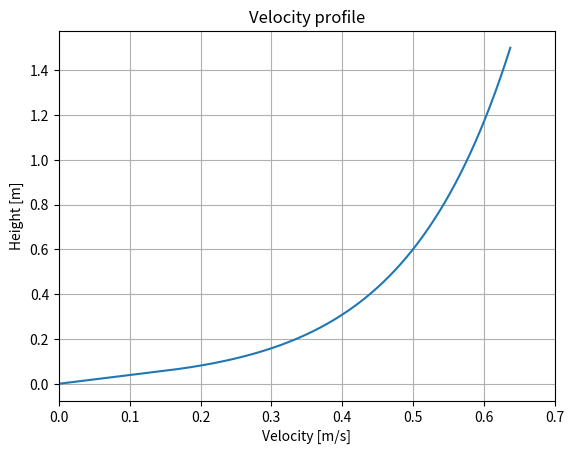

Python code for this plot:
import os
import numpy as np
import matplotlib.pyplot as plt

def plot_velocity_profile_basic(outdir="plots", filename="perfil_velocidad_continuo.png"):
    """
    Grafica el perfil de velocidad con el MISMO estilo que el resto de tus figuras:
      - Matplotlib puro (sin estilos externos)
      - grid=True
      - sin colores forzados
      - guarda PNG en outdir
    """

    # --- Definición de funciones ---
    def U_log_layer(z):
        # Usa log natural (np.log) como en tu script original.
        # Si prefieres base 10, cambia a: return 0.15 * np.log10(10 * z) + 0.231
        return 0.15 * np.log(10 * z) + 0.231

    def U_sub_layer(z):
        return 2.574 * z

    # --- Parámetros y datos ---
    z_transition = 0.058275  # transición indicada en tu script

    # Segmentos ascendentes (evita z=0 para el log)
    z1 = np.linspace(1e-6, z_transition, 200, endpoint=True)  # subcapa
    z2 = np.linspace(z_transition, 1.5, 1000, endpoint=True)   # capa logarítmica

    U1 = U_sub_layer(z1)
    U2 = U_log_layer(z2)

    z_full = np.concatenate((z1, z2))
    U_full = np.concatenate((U1, U2))

    # --- Graficado con estilo básico consistente ---
    fig, ax = plt.subplots()
    ax.plot(U_full, z_full)

    ax.set_title('Velocity profile')
    ax.set_xlabel('Velocity [m/s]')
    ax.set_ylabel('Height [m]')
    ax.grid(True)   
    plt.xlim(0, 0.7)

    # Guardado
    os.makedirs(outdir, exist_ok=True)
    fig.savefig(os.path.join(outdir, filename), dpi=150, bbox_inches='tight')
    plt.close(fig)

# Uso:
plot_velocity_profile_basic()
